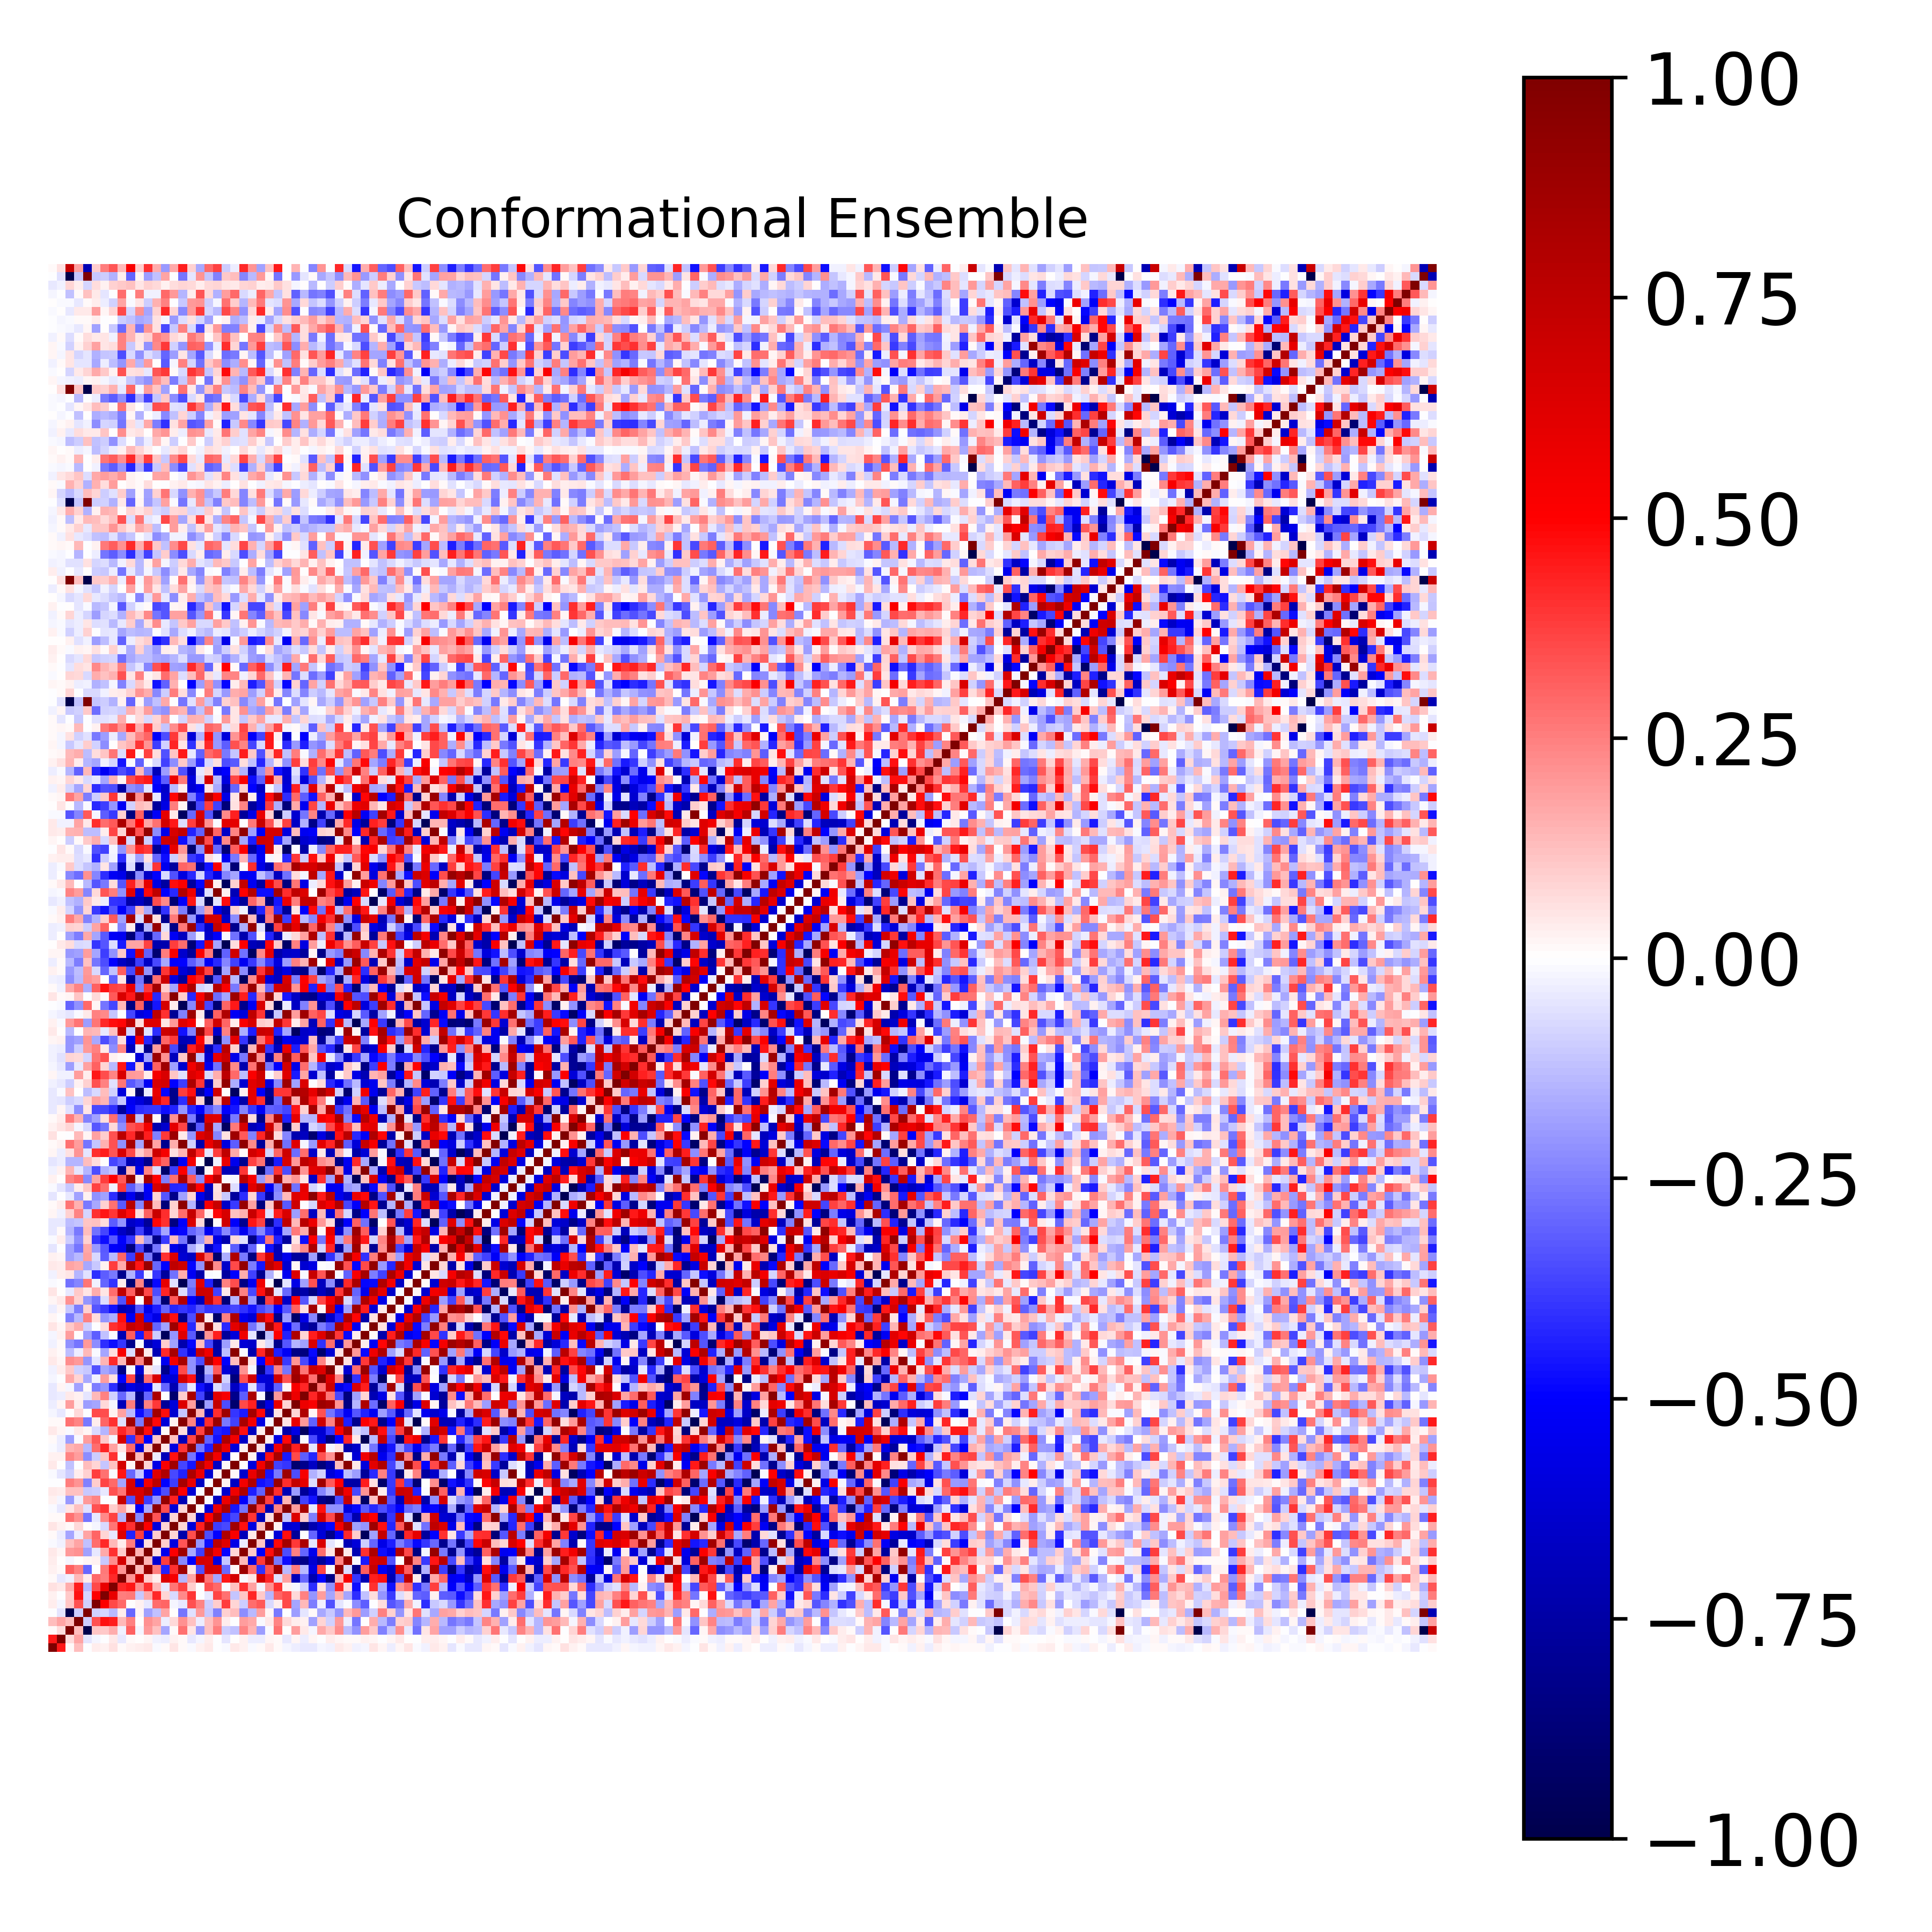

Source data for this figure (header and first rows):
1.000000000000000000e+00, 4.465833461690529305e-01, 1.217848633977542012e-02, 1.312353975757626912e-01, -2.983948377897759682e-03, 3.639896181417030807e-02, 3.084318473283155504e-02, 5.538308869232210635e-02, 1.515174201978707752e-02, 2.599413274125877277e-02, 3.190768223887251870e-02, 3.998626078863862926e-02, -8.216509757294144373e-03, 7.825692315927456483e-03, 5.107189544433945322e-02, 1.169510886040032484e-02, -1.463877815897598328e-02, 2.384195136278187063e-02, 4.371268093803130222e-02, -6.592770533442677584e-03, -8.360992360303725474e-03, 4.164634153603849476e-02, 2.558737633366645059e-02, -1.325281921432498212e-02
4.465833461690529305e-01, 1.000000000000000000e+00, 6.740816406432711960e-02, 1.784413188610415035e-01, -5.449918825458467675e-02, -1.873352360300911332e-02, -5.619360460002680371e-03, 4.394724121249009297e-02, -4.183027762343854983e-02, 1.239410065119649421e-02, 1.344937535913770217e-03, 2.246484043518080786e-02, -2.949370766459311413e-02, -3.801642860680669311e-02, 2.347447322632451733e-02, 1.433459443596325593e-02, -4.300158476027009236e-02, -2.128066966385414385e-02, 3.253603690402377679e-02, -5.872671059278836495e-03, -4.728954747248258900e-02, 3.334131531218998204e-03, 2.712698844821213526e-02, -3.328508221201568335e-02
1.217848633977542012e-02, 6.740816406432711960e-02, 1.000000000000000000e+00, 1.321098597056488411e-01, -9.984506874376625207e-01, 1.096927529661778644e-01, 1.041012888571853645e-01, 1.621225490997477148e-01, -2.842746238803904590e-02, 3.067570094206142350e-01, -1.713744532083275735e-02, 1.989165415955797822e-01, 1.221739837715589694e-01, -1.744123135089255539e-01, 1.164669568104581727e-02, 2.758414194418721266e-01, 5.371513844836556251e-02, -1.975483723755064591e-01, 1.193309399503187235e-01, 2.501524070844016734e-01, -9.691400880329843759e-02, -1.209397888741818722e-01, 2.388288888461558013e-01, 1.406719141199261891e-01
1.312353975757626912e-01, 1.784413188610415035e-01, 1.321098597056488411e-01, 1.000000000000000000e+00, -1.012951607702426010e-01, 3.435615505167532446e-01, 4.685152990484862667e-01, 4.394080256722695532e-01, 1.348021940210665792e-01, 2.443549284013167289e-01, 1.386533543707725233e-03, 2.158751943150512553e-01, 1.729792011909105642e-01, -3.513993789807141888e-02, 7.226939338091732667e-02, 2.117856281676523678e-01, 1.221560655720058536e-01, -3.338916144043914402e-02, 1.231468186863029779e-01, 2.103053122697284560e-01, 3.708431590046248894e-02, -8.461170252020436483e-04, 1.932881045083106597e-01, 1.717231242027072446e-01
-2.983948377897759682e-03, -5.449918825458467675e-02, -9.984506874376625207e-01, -1.012951607702426010e-01, 1.000000000000000000e+00, -8.921300278806278128e-02, -8.422409825395657523e-02, -1.377633761293124981e-01, 3.600849449240190597e-02, -2.941799993269006985e-01, 2.315650989570722934e-02, -1.846921154460002823e-01, -1.209716031683553406e-01, 1.719912296960361409e-01, 5.213120038390361570e-05, -2.656970308082251542e-01, -5.514307213128928631e-02, 1.986966233186426567e-01, -1.060369097230130925e-01, -2.445174692524232640e-01, 9.373044697273422154e-02, 1.279848891204657946e-01, -2.257414267868882718e-01, -1.391742448151725708e-01
3.639896181417030807e-02, -1.873352360300911332e-02, 1.096927529661778644e-01, 3.435615505167532446e-01, -8.921300278806278128e-02, 1.000000000000000000e+00, 5.030106000558637325e-01, 3.576897816884777037e-01, 2.920144781124668909e-01, 5.566214078952197962e-03, 2.489732023326074115e-02, -4.594908360841007400e-02, 2.875871483998969080e-01, 3.022811506636253753e-01, -2.130608502928671433e-02, -4.398678197138013862e-02, 3.373764694439967959e-01, 2.380692435851281541e-01, -1.012561625749651417e-01, 9.659428151924789874e-02, 3.802038388251657852e-01, 8.112716478772381834e-02, -9.534262961410770731e-02, 2.820312479759676805e-01
3.084318473283155504e-02, -5.619360460002680371e-03, 1.041012888571853645e-01, 4.685152990484862667e-01, -8.422409825395657523e-02, 5.030106000558637325e-01, 1.000000000000000000e+00, 5.801873688785382788e-01, 2.550795131950918671e-01, 2.580837140654162476e-01, -1.036577257504510269e-01, 1.688017695873969826e-01, 4.204526224735891105e-01, 8.126456794716867271e-02, -7.712214198690442446e-02, 2.298893663592371517e-01, 3.977941449062983859e-01, -2.394880291592158678e-03, -4.282143242109204967e-02, 3.634695538207699528e-01, 2.745340795594655159e-01, -1.113794634052869131e-01, 1.157444132640734480e-01, 4.285592087734491629e-01
5.538308869232210635e-02, 4.394724121249009297e-02, 1.621225490997477148e-01, 4.394080256722695532e-01, -1.377633761293124981e-01, 3.576897816884777037e-01, 5.801873688785382788e-01, 1.000000000000000000e+00, 4.140732385840208973e-01, 4.571061639543380628e-01, 2.190145379910996004e-01, 4.021898398994772639e-01, 1.387120433367628469e-01, -4.589205632570905052e-02, 2.722777267227821096e-01, 3.696755564734991450e-01, 9.855340807280560389e-02, -8.673755039676045008e-04, 3.433911854666957253e-01, 2.941191849506346601e-01, -8.123426011975468791e-03, 1.226799833754485120e-01, 3.990076610677512070e-01, 1.853821838833811519e-01
1.515174201978707752e-02, -4.183027762343854983e-02, -2.842746238803904590e-02, 1.348021940210665792e-01, 3.600849449240190597e-02, 2.920144781124668909e-01, 2.550795131950918671e-01, 4.140732385840208973e-01, 1.000000000000000000e+00, 2.074086189446161521e-01, 6.608977159581250760e-01, 9.690394263505396066e-02, 3.199597973714634475e-02, 6.309055709723446759e-01, 5.331702354267640054e-01, -1.449804088069904517e-01, 1.763768716463810504e-01, 7.144955330852277298e-01, 2.718378564046320389e-01, -1.722442647118215819e-01, 4.549789321310033219e-01, 6.633874109562267751e-01, -1.100194591071761846e-02, 4.871774523920417016e-02
2.599413274125877277e-02, 1.239410065119649421e-02, 3.067570094206142350e-01, 2.443549284013167289e-01, -2.941799993269006985e-01, 5.566214078952197962e-03, 2.580837140654162476e-01, 4.571061639543380628e-01, 2.074086189446161521e-01, 1.000000000000000000e+00, 1.400693178440969022e-01, 9.011104974594832395e-01, 2.515064281478923136e-01, -4.372423297951498200e-01, 3.990352196892018588e-01, 8.699201809172738553e-01, 4.695259739490866002e-02, -3.401807119831106729e-01, 6.715770683829167531e-01, 6.499460428320804617e-01, -2.959183932554824703e-01, 1.605153764755580525e-02, 8.815395649554955693e-01, 2.939852741198333841e-01
3.190768223887251870e-02, 1.344937535913770217e-03, -1.713744532083275735e-02, 1.386533543707725233e-03, 2.315650989570722934e-02, 2.489732023326074115e-02, -1.036577257504510269e-01, 2.190145379910996004e-01, 6.608977159581250760e-01, 1.400693178440969022e-01, 1.000000000000000000e+00, 1.450866365847407469e-01, -6.241219546205962754e-01, 3.764986918891785050e-01, 8.890232444726023919e-01, -2.287680741547545027e-01, -5.151251017960752909e-01, 6.649982481437741733e-01, 6.427706194077628110e-01, -5.805954409828659735e-01, -1.169309738459736320e-01, 9.272301176310743243e-01, 1.357340748160859867e-01, -5.995514183461608804e-01
3.998626078863862926e-02, 2.246484043518080786e-02, 1.989165415955797822e-01, 2.158751943150512553e-01, -1.846921154460002823e-01, -4.594908360841007400e-02, 1.688017695873969826e-01, 4.021898398994772639e-01, 9.690394263505396066e-02, 9.011104974594832395e-01, 1.450866365847407469e-01, 1.000000000000000000e+00, 6.845307397103821134e-02, -5.524904547170517155e-01, 5.024932443319605202e-01, 8.674956674185176908e-01, -1.642311093709615255e-01, -3.773820285037589595e-01, 7.954142891714595098e-01, 5.452299884492333160e-01, -4.847211529062953050e-01, 8.549777690514594186e-02, 9.525347933387880994e-01, 1.032836713147254892e-01
-8.216509757294144373e-03, -2.949370766459311413e-02, 1.221739837715589694e-01, 1.729792011909105642e-01, -1.209716031683553406e-01, 2.875871483998969080e-01, 4.204526224735891105e-01, 1.387120433367628469e-01, 3.199597973714634475e-02, 2.515064281478923136e-01, -6.241219546205962754e-01, 6.845307397103821134e-02, 1.000000000000000000e+00, 1.007217128306259341e-01, -5.934075929442663710e-01, 3.355260966855083682e-01, 9.428056521190774086e-01, -2.085198375509521584e-01, -4.708951315679864580e-01, 7.623502390539352858e-01, 6.225981356423931912e-01, -5.657442314997501720e-01, -3.233628641114177915e-02, 9.719884494103943062e-01
7.825692315927456483e-03, -3.801642860680669311e-02, -1.744123135089255539e-01, -3.513993789807141888e-02, 1.719912296960361409e-01, 3.022811506636253753e-01, 8.126456794716867271e-02, -4.589205632570905052e-02, 6.309055709723446759e-01, -4.372423297951498200e-01, 3.764986918891785050e-01, -5.524904547170517155e-01, 1.007217128306259341e-01, 1.000000000000000000e+00, 8.252430151548423298e-02, -7.313588729245333875e-01, 3.471822357452555297e-01, 9.134788790277369452e-01, -3.440424738515687197e-01, -4.943936320974325338e-01, 8.074104827158063991e-01, 5.186816852129059185e-01, -6.875681775193800416e-01, 4.169135242845573019e-02
5.107189544433945322e-02, 2.347447322632451733e-02, 1.164669568104581727e-02, 7.226939338091732667e-02, 5.213120038390361570e-05, -2.130608502928671433e-02, -7.712214198690442446e-02, 2.722777267227821096e-01, 5.331702354267640054e-01, 3.990352196892018588e-01, 8.890232444726023919e-01, 5.024932443319605202e-01, -5.934075929442663710e-01, 8.252430151548423298e-02, 1.000000000000000000e+00, 8.426026023602470327e-02, -6.037078494251012506e-01, 4.335885977607430997e-01, 8.791752662362826154e-01, -3.750815500502398536e-01, -3.542011480545129709e-01, 8.661835355248285184e-01, 4.657907712651980225e-01, -5.784218090439730009e-01
1.169510886040032484e-02, 1.433459443596325593e-02, 2.758414194418721266e-01, 2.117856281676523678e-01, -2.656970308082251542e-01, -4.398678197138013862e-02, 2.298893663592371517e-01, 3.696755564734991450e-01, -1.449804088069904517e-01, 8.699201809172738553e-01, -2.287680741547545027e-01, 8.674956674185176908e-01, 3.355260966855083682e-01, -7.313588729245333875e-01, 8.426026023602470327e-02, 1.000000000000000000e+00, 8.406937505083449114e-02, -7.011727808496194259e-01, 4.977354716215756647e-01, 8.367126157796559438e-01, -4.299803541241898341e-01, -3.620405640233296807e-01, 8.988168592423539938e-01, 3.976126831487747926e-01
-1.463877815897598328e-02, -4.300158476027009236e-02, 5.371513844836556251e-02, 1.221560655720058536e-01, -5.514307213128928631e-02, 3.373764694439967959e-01, 3.977941449062983859e-01, 9.855340807280560389e-02, 1.763768716463810504e-01, 4.695259739490866002e-02, -5.151251017960752909e-01, -1.642311093709615255e-01, 9.428056521190774086e-01, 3.471822357452555297e-01, -6.037078494251012506e-01, 8.406937505083449114e-02, 1.000000000000000000e+00, 2.036935615883433276e-02, -6.122992070558268551e-01, 5.776624190470055487e-01, 8.139971466744253537e-01, -4.538823128050191724e-01, -2.731066358196134192e-01, 9.328026705288945397e-01
2.384195136278187063e-02, -2.128066966385414385e-02, -1.975483723755064591e-01, -3.338916144043914402e-02, 1.986966233186426567e-01, 2.380692435851281541e-01, -2.394880291592158678e-03, -8.673755039676045008e-04, 7.144955330852277298e-01, -3.401807119831106729e-01, 6.649982481437741733e-01, -3.773820285037589595e-01, -2.085198375509521584e-01, 9.134788790277369452e-01, 4.335885977607430997e-01, -7.011727808496194259e-01, 2.036935615883433276e-02, 1.000000000000000000e+00, -1.313663297589195457e-02, -6.715384741283642045e-01, 5.637386906027689326e-01, 7.988687236777519685e-01, -5.065932195854534470e-01, -2.585487393959910452e-01
4.371268093803130222e-02, 3.253603690402377679e-02, 1.193309399503187235e-01, 1.231468186863029779e-01, -1.060369097230130925e-01, -1.012561625749651417e-01, -4.282143242109204967e-02, 3.433911854666957253e-01, 2.718378564046320389e-01, 6.715770683829167531e-01, 6.427706194077628110e-01, 7.954142891714595098e-01, -4.708951315679864580e-01, -3.440424738515687197e-01, 8.791752662362826154e-01, 4.977354716215756647e-01, -6.122992070558268551e-01, -1.313663297589195457e-02, 1.000000000000000000e+00, -1.385864698709059380e-02, -6.290069089991087159e-01, 5.594504812000596905e-01, 8.072154452150537285e-01, -4.377602324573691694e-01
-6.592770533442677584e-03, -5.872671059278836495e-03, 2.501524070844016734e-01, 2.103053122697284560e-01, -2.445174692524232640e-01, 9.659428151924789874e-02, 3.634695538207699528e-01, 2.941191849506346601e-01, -1.722442647118215819e-01, 6.499460428320804617e-01, -5.805954409828659735e-01, 5.452299884492333160e-01, 7.623502390539352858e-01, -4.943936320974325338e-01, -3.750815500502398536e-01, 8.367126157796559438e-01, 5.776624190470055487e-01, -6.715384741283642045e-01, -1.385864698709059380e-02, 1.000000000000000000e+00, 2.645933215224301888e-02, -6.673156689457312440e-01, 5.410921634141940828e-01, 8.109136286045083297e-01
-8.360992360303725474e-03, -4.728954747248258900e-02, -9.691400880329843759e-02, 3.708431590046248894e-02, 9.373044697273422154e-02, 3.802038388251657852e-01, 2.745340795594655159e-01, -8.123426011975468791e-03, 4.549789321310033219e-01, -2.959183932554824703e-01, -1.169309738459736320e-01, -4.847211529062953050e-01, 6.225981356423931912e-01, 8.074104827158063991e-01, -3.542011480545129709e-01, -4.299803541241898341e-01, 8.139971466744253537e-01, 5.637386906027689326e-01, -6.290069089991087159e-01, 2.645933215224301888e-02, 1.000000000000000000e+00, 1.352162444933056352e-02, -6.335495463818030526e-01, 5.854723960033939578e-01
4.164634153603849476e-02, 3.334131531218998204e-03, -1.209397888741818722e-01, -8.461170252020436483e-04, 1.279848891204657946e-01, 8.112716478772381834e-02, -1.113794634052869131e-01, 1.226799833754485120e-01, 6.633874109562267751e-01, 1.605153764755580525e-02, 9.272301176310743243e-01, 8.549777690514594186e-02, -5.657442314997501720e-01, 5.186816852129059185e-01, 8.661835355248285184e-01, -3.620405640233296807e-01, -4.538823128050191724e-01, 7.988687236777519685e-01, 5.594504812000596905e-01, -6.673156689457312440e-01, 1.352162444933056352e-02, 1.000000000000000000e+00, 4.251424255843206171e-03, -5.949519144354878941e-01
2.558737633366645059e-02, 2.712698844821213526e-02, 2.388288888461558013e-01, 1.932881045083106597e-01, -2.257414267868882718e-01, -9.534262961410770731e-02, 1.157444132640734480e-01, 3.990076610677512070e-01, -1.100194591071761846e-02, 8.815395649554955693e-01, 1.357340748160859867e-01, 9.525347933387880994e-01, -3.233628641114177915e-02, -6.875681775193800416e-01, 4.657907712651980225e-01, 8.988168592423539938e-01, -2.731066358196134192e-01, -5.065932195854534470e-01, 8.072154452150537285e-01, 5.410921634141940828e-01, -6.335495463818030526e-01, 4.251424255843206171e-03, 1.000000000000000000e+00, 2.407534265618992489e-02
-1.325281921432498212e-02, -3.328508221201568335e-02, 1.406719141199261891e-01, 1.717231242027072446e-01, -1.391742448151725708e-01, 2.820312479759676805e-01, 4.285592087734491629e-01, 1.853821838833811519e-01, 4.871774523920417016e-02, 2.939852741198333841e-01, -5.995514183461608804e-01, 1.032836713147254892e-01, 9.719884494103943062e-01, 4.169135242845573019e-02, -5.784218090439730009e-01, 3.976126831487747926e-01, 9.328026705288945397e-01, -2.585487393959910452e-01, -4.377602324573691694e-01, 8.109136286045083297e-01, 5.854723960033939578e-01, -5.949519144354878941e-01, 2.407534265618992489e-02, 1.000000000000000000e+00
1.198974719053568470e-02, -3.514765517006927104e-02, -1.932389559813813273e-01, -1.176477297211571404e-02, 1.923801609672487201e-01, 3.263219472188875758e-01, 1.045755731578478787e-01, -2.115734559229852721e-02, 6.618990562267760280e-01, -4.010322303637995356e-01, 3.870337620883981811e-01, -5.026046152989649407e-01, 1.163727534437331151e-01, 9.775052682024217843e-01, 1.180798398557001416e-01, -6.928097150781953317e-01, 3.601186683043056669e-01, 9.210654691048733023e-01, -3.079312901842914951e-01, -4.680502266389148791e-01, 8.170131274772212127e-01, 5.416053611795341727e-01, -6.543312860316141677e-01, 6.215560088297916036e-02
4.571849158075329267e-02, 2.201961444115166019e-02, -1.162780500288836810e-02, 4.141059360252603849e-02, 2.207996264222863297e-02, -7.745242365508038518e-02, -1.464095765733326449e-01, 2.171737245226229018e-01, 4.281234793930747129e-01, 3.420158245980565170e-01, 8.652155264325700479e-01, 4.760743907150947751e-01, -6.805752431708306238e-01, 1.425249272584027359e-02, 9.721119663324669924e-01, 6.278382834332171814e-02, -7.058621541514067399e-01, 3.748013366811786540e-01, 8.833631811386222221e-01, -4.310390715359090907e-01, -4.588780934881807050e-01, 8.445219294201183891e-01, 4.635062802500718449e-01, -6.784910222739195529e-01
1.228328058722877661e-02, 1.001619906813551106e-02, 2.745033302310590506e-01, 2.389930383576301387e-01, -2.638355467378252217e-01, 3.316095078929086337e-02, 3.019354527146824729e-01, 3.996660723820965599e-01, -5.856820305652885028e-02, 8.690580315331398742e-01, -2.633323286105133110e-01, 8.337776147719169195e-01, 4.810582458318111154e-01, -6.071866616882987122e-01, 3.049108250726019487e-02, 9.674670965144710477e-01, 2.492601785119381019e-01, -6.239004266368668450e-01, 4.104240200312486708e-01, 8.911241644108025550e-01, -2.589964575980698847e-01, -3.732401277486819269e-01, 8.351967332063222615e-01, 5.400323795730048726e-01
-2.155544255547734225e-02, -4.458351353385017063e-02, 8.995135179008937254e-04, 7.688741600666081089e-02, -4.110748520401235132e-03, 3.567816952466196789e-01, 3.486006340200266118e-01, 2.644994623672596024e-02, 1.827661517992532902e-01, -1.386487309623669895e-01, -4.737352533678580446e-01, -3.460665456349750757e-01, 8.587355497083957179e-01, 4.707812289143134543e-01, -6.275593304878011036e-01, -1.107187430059587141e-01, 9.600621787344286728e-01, 1.419064388559610757e-01, -7.104526215860890170e-01, 4.094684648481897171e-01, 8.808178724893546141e-01, -3.949557886114263838e-01, -4.493846275998636397e-01, 8.471143863101874283e-01
-3.270365044586633074e-02, 1.610119788448822337e-02, 1.899652760652033312e-01, 3.610077322723138221e-02, -1.931133291541028696e-01, -1.778391375762823079e-01, 7.713834453385375045e-02, -2.315335636496994309e-02, -6.897296316233360036e-01, 2.554274210669730261e-01, -7.874894065752592320e-01, 2.430642495334560116e-01, 3.898805769918557429e-01, -7.884260975802338534e-01, -6.069732886665102356e-01, 6.256337695672962163e-01, 1.934783307231077165e-01, -9.514639929862016565e-01, -1.951103977668958989e-01, 7.288603911344323505e-01, -3.513157943064125210e-01, -9.030317748421607948e-01, 3.518076190777039147e-01, 4.332871463236902532e-01
-4.135970734594139608e-02, -3.218047080505032076e-02, 4.632918681904887176e-02, 2.583248242730237440e-02, -5.356081586577184778e-02, 1.397213262719407822e-01, 2.452864687409783973e-01, -8.716643316739385028e-02, -2.933245301188251997e-01, -1.367398512362333896e-01, -8.285742972086438396e-01, -3.030839977478406722e-01, 8.232767557425727523e-01, -4.690121633019503355e-03, -9.001073615455738031e-01, 1.007503545978184201e-01, 8.284498579312041810e-01, -3.676623326688151505e-01, -7.831186088550192714e-01, 5.971194185783008646e-01, 5.251631072551604662e-01, -8.165518628506154286e-01, -3.150163142894275570e-01, 8.255397299041266068e-01
-4.589089404340584294e-02, 1.709225583501206708e-02, -2.264811520934234546e-02, -1.828296425308205131e-01, 8.486091977679943374e-03, -2.557006435324630789e-01, -2.037258925293336520e-01, -4.075168473469830688e-01, -7.233853083905539272e-01, -5.716967522862078654e-01, -6.305153282001163539e-01, -5.496137023369748187e-01, -4.959055392123742217e-02, -3.016528114722246134e-01, -7.167604907007446569e-01, -2.524490549418570984e-01, -4.286215128758397858e-02, -4.683397443694397588e-01, -6.248836553360762602e-01, -6.261447180901306975e-02, -1.555520438772891589e-01, -6.575592272178015785e-01, -4.272153359454638477e-01, -5.090999468303627346e-02
-2.130611192340600007e-02, -6.671277603224850042e-03, 1.687842375748088153e-01, 8.224043769355332545e-02, -1.692515419159045797e-01, -2.818062903823123980e-02, 1.875794555475585601e-01, 5.955797076065456191e-02, -4.944850053749519359e-01, 3.654767325822095292e-01, -7.794035991669854280e-01, 2.880247782598510109e-01, 6.409548328342310475e-01, -6.079090665127170334e-01, -6.170530214337081043e-01, 6.707683878164881763e-01, 4.649182502522501426e-01, -8.220216133490844124e-01, -2.388947095965389400e-01, 8.685196054315025282e-01, -8.832290220439110995e-02, -8.659399057600780658e-01, 3.395615121688295712e-01, 6.779318792700363971e-01
-2.800461980829977576e-02, 3.174988439684515301e-02, 1.019470662762583385e-01, -9.236336229983541091e-02, -1.088612219063081338e-01, -3.430943415392708751e-01, -1.796702239912124355e-01, -2.179444182780198858e-01, -8.346787122431429395e-01, -1.366413555327568828e-02, -6.235022786321827715e-01, 5.262238851390543121e-02, -5.120735064031153860e-02, -8.142162260451151212e-01, -4.880473312984747736e-01, 3.538016361791540554e-01, -2.173601233428108792e-01, -8.790538310315386683e-01, -1.442936752467161576e-01, 3.207262220355059923e-01, -6.038994357446945127e-01, -7.372707639551704384e-01, 2.113628654317082911e-01, -2.187929796748341871e-02
4.393436520476542290e-02, 1.966784421197700569e-02, 2.193356675551027535e-01, 1.976594473752490699e-01, -2.058474687950458959e-01, -5.062775029845650865e-02, 1.425598419013764662e-01, 4.203999017758668910e-01, 1.353120671623687654e-01, 8.893628014738647058e-01, 2.403824310576627432e-01, 9.443382566437591441e-01, -6.331151537738788533e-03, -5.370778121434511831e-01, 5.436271232621986416e-01, 8.400257339189390882e-01, -2.138644436622920419e-01, -3.495746029086587714e-01, 8.216566532255779043e-01, 4.955235728708167198e-01, -5.077831299404811372e-01, 1.265062876414999316e-01, 9.450701224571796955e-01, 4.788785350601288543e-02
2.785242447498741114e-02, 1.000226944082749890e-02, -1.313240674608607272e-01, -3.231413420086143989e-02, 1.366116967466134702e-01, -8.150505522612278703e-03, -1.757326999362767150e-01, 6.509751331892894843e-02, 5.296512445079140097e-01, -6.858382990334718765e-02, 8.903093248427585982e-01, 3.956678296655674609e-02, -6.957896182191032342e-01, 4.142110241460150166e-01, 8.382010905653092259e-01, -3.989582219431020427e-01, -5.932832718585677734e-01, 7.117335734355765275e-01, 5.508176887399310884e-01, -7.415204701325890380e-01, -1.265746287959546579e-01, 9.459001652044357611e-01, -9.874119596721830580e-03, -7.219323805388470072e-01
-2.436559898763036511e-02, 1.405437214955034507e-02, -2.138180773882265573e-01, -2.666479975251931922e-01, 2.017019473820821363e-01, -2.247644136575500384e-01, -4.115276569768151482e-01, -4.727077251772907607e-01, -3.965297949002831723e-01, -8.183634811722410030e-01, -8.849753759225883684e-03, -7.097051678066091940e-01, -6.042337887493114401e-01, 9.763064589155259765e-02, -1.846652460296814846e-01, -7.264582297148778345e-01, -4.911736664931790064e-01, 1.267338075227527339e-01, -3.579897523545123583e-01, -7.471680801060128774e-01, -1.924581691395012839e-01, 3.980345883495519516e-02, -6.165254995452684739e-01, -6.480261669121023527e-01
-1.853635379100906228e-02, 2.852554892768175906e-02, 1.887763145883266658e-01, 3.652481888931526002e-03, -1.895245738500654364e-01, -3.175510329928573627e-01, -1.217435216658935004e-01, -1.092139134442585667e-02, -7.085559283836488920e-01, 3.196870097932020260e-01, -4.467114390697921045e-01, 3.991925296382847210e-01, -9.679599411922470975e-02, -9.498460401153716592e-01, -2.106487573937847746e-01, 6.242322567060619720e-01, -3.278444388066265036e-01, -9.270925187222796016e-01, 2.036486607154458228e-01, 4.442382241039471991e-01, -7.773233860364520131e-01, -5.976771117547623469e-01, 5.569465558387025617e-01, -5.053989715619505718e-02
5.150954510265112751e-02, 2.214560414977539277e-02, 1.083705220439326322e-01, 1.638541917887086641e-01, -9.371017062915462659e-02, -6.020754143137646390e-03, 6.619729455087404457e-02, 4.026300573517439529e-01, 4.422363088518561636e-01, 7.190987371528492211e-01, 6.605669195566110652e-01, 8.130792631342887988e-01, -3.023473955718108397e-01, -1.807831472366754344e-01, 8.820525920257624719e-01, 4.946397251167546361e-01, -4.153815575706580887e-01, 1.174916964379403850e-01, 9.520837104405791562e-01, 5.621052252052176346e-02, -4.151340792938917335e-01, 6.072057478666236241e-01, 7.708446182232117083e-01, -2.733986935410501196e-01
1.938987475801410079e-02, -6.328723879020441145e-03, -2.484475210507177401e-01, -1.353864486937783052e-01, 2.467982800533257415e-01, 6.958469294189766063e-02, -2.066078660263445388e-01, -1.610964441449688200e-01, 4.651804252010144358e-01, -5.307236146069698179e-01, 6.912553066689800518e-01, -4.756725223969897609e-01, -5.636439659185202844e-01, 7.338858562271023400e-01, 4.673961567611776280e-01, -8.192624104947974217e-01, -3.461746749432272896e-01, 8.892246960431832159e-01, 3.783966144662299913e-02, -9.160050024266764845e-01, 2.454655146046793857e-01, 8.088347967821849505e-01, -5.392018735956916053e-01, -6.160470479959384571e-01
-3.694943283051400906e-02, 2.046002678500276686e-02, -1.028829012162209705e-01, -2.503993255678505503e-01, 8.964092220629234220e-02, -3.318613910477165030e-01, -3.862356538844393672e-01, -4.614287790345606988e-01, -7.065577736055441704e-01, -6.517581432783419171e-01, -3.431982245335656878e-01, -5.519322866302707187e-01, -4.432123469454888887e-01, -3.008194771926818722e-01, -4.294198954526412537e-01, -3.934958021086170099e-01, -4.253277309140522933e-01, -3.331550085171196551e-01, -3.980288483812050582e-01, -3.895953091183088635e-01, -3.902102099767003063e-01, -3.657140516587308321e-01, -4.014273053976504246e-01, -4.561491165353215305e-01
1.702349464736192114e-02, 3.979368734581439221e-02, 2.169217734824866184e-01, 8.791232465571408028e-02, -2.093190846598859955e-01, -2.765860709215944291e-01, -6.289785090420030311e-02, 2.069858187600602806e-01, -3.384113479311396389e-01, 6.638767714575819490e-01, 1.501591939285314061e-03, 7.918134990919070137e-01, -2.524116047761988391e-01, -8.833803090250823553e-01, 3.265000972304220039e-01, 7.893288439272553303e-01, -5.078084844681588494e-01, -6.944630504789653935e-01, 7.061527525512851788e-01, 3.918413725821296989e-01, -8.744141170031827226e-01, -1.454281121260888598e-01, 8.923508245945422912e-01, -2.003160195122733467e-01
5.071563986676864283e-02, 9.799721902189809358e-04, -4.173574516829114955e-02, 1.028886621953111341e-01, 5.348907720390645715e-02, 1.566983146608617872e-01, 4.796879316162675627e-02, 2.856983104785493222e-01, 7.457385582997838602e-01, 3.149716269534455493e-01, 8.811051600747905610e-01, 3.587594049036922361e-01, -3.448242333035479446e-01, 4.241912843843017589e-01, 9.033434477012060038e-01, -6.806349863903317365e-02, -2.903237069090953137e-01, 6.896956449751470153e-01, 6.832203763343999148e-01, -3.686578236143516207e-01, 3.981864381557028570e-02, 9.250070530801955959e-01, 2.498160066851349004e-01, -3.564041024717585215e-01
-1.438248124449190667e-02, -6.631873017921089894e-03, -2.782866130010608896e-01, -2.385820032477925789e-01, 2.677970060302144462e-01, -3.040615108337570496e-02, -3.026550767418367816e-01, -4.028929728273936139e-01, 3.257546780346139148e-02, -8.879841753563486595e-01, 2.378485286654256348e-01, -8.492118481624072457e-01, -4.809654321901044582e-01, 5.905910309526812840e-01, -5.688277887785364584e-02, -9.693170779260583680e-01, -2.502559116308157861e-01, 6.016457637869173647e-01, -4.302353334450187416e-01, -8.861434422522441734e-01, 2.499315658782365890e-01, 3.440911976359578572e-01, -8.425049736497143282e-01, -5.351317623152738179e-01
-2.491229693874181389e-02, 3.552582041943086466e-02, 4.791085901218274101e-02, -1.475726146158595209e-01, -5.510950982193671410e-02, -4.118843734044819183e-01, -3.148198163188015153e-01, -2.605143520756620368e-01, -8.096425979763280933e-01, -1.552401965001246331e-01, -3.904532548896336164e-01, -2.090394246326926150e-02, -3.939172487173675519e-01, -7.660357877063820320e-01, -2.794588090811556680e-01, 1.626366695454527778e-01, -5.281424029905675832e-01, -7.304883575348831704e-01, -1.355780158685022940e-02, -2.127831206686350764e-04, -7.584987053587096684e-01, -4.947863697508245173e-01, 1.590141543947792557e-01, -3.714545349693114673e-01
4.378744962602783286e-02, 3.232095303247185802e-02, 1.784976416684625478e-01, 1.607674456113278583e-01, -1.648093155499908424e-01, -1.023942585907046815e-01, 2.991649274778710593e-02, 3.762317715319092870e-01, 1.686862233992472981e-01, 7.949864416290063351e-01, 4.541959884346549736e-01, 9.032311232374015120e-01, -2.951883691098312057e-01, -4.928737691831614476e-01, 7.450449152901755800e-01, 6.854736167935446822e-01, -4.844459812030189605e-01, -2.125246485291018839e-01, 9.559345298052631668e-01, 2.205151848479754151e-01, -6.460500577498854424e-01, 3.532020197118590499e-01, 9.153477132185577902e-01, -2.548835451911969363e-01
2.833223417454918541e-02, 1.662913882040522803e-02, -1.830885106450370337e-01, -1.351489326070210995e-01, 1.833023753939761746e-01, -7.558864452761969444e-02, -3.144606470520927011e-01, -1.360017579199954696e-01, 2.990912202842551659e-01, -3.819947643054275033e-01, 7.578482113511044727e-01, -2.615343936920984658e-01, -8.121655617571210684e-01, 4.001709936064902218e-01, 6.262386469716877402e-01, -6.229948755676730787e-01, -6.713684366374771395e-01, 6.577249809767881095e-01, 3.112700379588231869e-01, -9.113423858728428861e-01, -1.599436431554501215e-01, 8.066194802056222413e-01, -2.625731699467516167e-01, -8.453826719674374379e-01
-4.747425657264429943e-02, -2.907197680093866025e-03, -1.863200774241552671e-01, -2.709194348063735935e-01, 1.704524774725335035e-01, -2.004950720766069949e-01, -3.248149885531296799e-01, -5.129457997018547211e-01, -5.318372519190426306e-01, -8.465771651063932479e-01, -3.565830863258304673e-01, -8.048599653083943206e-01, -2.705676138945669607e-01, 4.950600396160546868e-02, -5.547550202727186131e-01, -6.426708142617281183e-01, -1.574973755436841760e-01, -6.466958557279069153e-02, -6.606147317543950015e-01, -4.686006562667747732e-01, -4.613790551088046282e-03, -3.171587904070767849e-01, -7.081469294529364467e-01, -2.977069918701604756e-01
-9.975725102188134213e-03, 3.815771013646594711e-02, -9.470267128356782416e-02, -2.227375594510896673e-01, 8.767773159985577103e-02, -3.971284102678443451e-01, -4.745397529665459357e-01, -3.273715325892977979e-01, -5.016450267466737722e-01, -3.961901596318392893e-01, 1.257311196748319981e-01, -2.071463736149278256e-01, -8.307157408352019434e-01, -3.832369722019255964e-01, 1.307321095388959409e-01, -2.720784912183838999e-01, -8.484846246795472169e-01, -1.998077386822172674e-01, 1.525966845646940795e-01, -5.738344408678509589e-01, -7.188985090873695194e-01, 7.486289437581709894e-02, -5.712200681761826077e-02, -8.305264584420551932e-01
-3.956938222943621325e-02, 8.876192861444212601e-03, -1.447646892323080359e-01, -2.632786982757703842e-01, 1.301260727916181414e-01, -2.755272370953603112e-01, -3.606906586039358986e-01, -4.945433661869315101e-01, -6.574120323563145130e-01, -7.437369335064377696e-01, -3.816835215175310436e-01, -6.674285056608647571e-01, -3.552230140036214401e-01, -1.723616588093517255e-01, -5.165854036326765764e-01, -4.900789482684273501e-01, -2.978037773905161667e-01, -2.478527758108673429e-01, -5.323027671188214072e-01, -4.032875933328174956e-01, -2.279978199127411231e-01, -3.815943790581082240e-01, -5.356905703558829668e-01, -3.712071577347034190e-01
-4.587941191060122131e-02, -4.088808713309807774e-02, -1.292285243376717629e-01, -1.121206769755347665e-01, 1.168148444307580830e-01, 1.238892502135534174e-01, 6.798761244988998920e-02, -3.179678877184330954e-01, -2.040788564359430346e-01, -6.531540886544056068e-01, -5.993349429634302616e-01, -7.883891475925415282e-01, 4.920197653585249853e-01, 4.016147791529389721e-01, -8.447633406263226341e-01, -5.071733469409791528e-01, 6.405885794615920892e-01, 7.317380187623223620e-02, -9.798196120294884182e-01, 8.672172844819884749e-03, 6.806694366296348608e-01, -5.082724781194360997e-01, -8.116827913858924992e-01, 4.577753488503932822e-01
1.895941689115993034e-02, -3.118687815280092590e-02, 9.096018877938830127e-02, 2.391949854261885278e-01, -8.141142171147831841e-02, 4.012357908953682606e-01, 4.569304579727052618e-01, 3.916445451526824884e-01, 6.270283273966970050e-01, 4.765140118101864886e-01, 6.990188161596448679e-02, 3.104708805374026825e-01, 7.061602196733764991e-01, 4.124337913166414293e-01, 8.344053140139169600e-02, 2.850070582587225787e-01, 7.239570580559483437e-01, 3.029946264493220687e-01, 3.464820450259071399e-02, 4.895731921084726102e-01, 6.519044792367031382e-01, 1.182392672070620987e-01, 1.523477890229718579e-01, 7.080323504908395682e-01
9.997032816096243849e-03, 3.185296097735043630e-02, 2.693676434117722729e-01, 1.543993701806229413e-01, -2.616954750256860751e-01, -1.677177325063209101e-01, 9.372161280173316178e-02, 2.750189699090019868e-01, -3.262031697649832584e-01, 7.735477621285978822e-01, -2.410716799817355371e-01, 8.277957904005101009e-01, 1.277575408471312568e-01, -8.730838336965270896e-01, 9.189114895999876687e-02, 9.450783468522043762e-01, -1.425477978175540839e-01, -8.028655350659741341e-01, 5.292106516780897829e-01, 7.114263697760172533e-01, -6.490656041626958750e-01, -3.857556491680845245e-01, 9.004323908379118224e-01, 1.870256235208336837e-01
-5.301794371873060768e-02, -1.472217208670718565e-03, -4.170233280832323641e-02, -1.826506959757837334e-01, 2.747060073895956495e-02, -2.176862594244708404e-01, -1.821024242282528738e-01, -4.087161576065984625e-01, -7.705133918401880777e-01, -5.394443128904317097e-01, -7.516301027727182449e-01, -5.352254151891592260e-01, 8.582710954274939963e-02, -3.352341658896894061e-01, -8.268427266335647285e-01, -1.799467052786949406e-01, 7.862839675259575278e-02, -5.479493187271939902e-01, -6.959950857670810231e-01, 6.587318183302606767e-02, -1.026357488136513119e-01, -7.734371200902647736e-01, -4.128320578171565947e-01, 8.495714900564386995e-02
-1.487288427595304108e-02, -4.948486091964391514e-02, -1.062396188054477442e-01, 3.314685769105221724e-02, 1.028009817173007601e-01, 3.696044026681945538e-01, 2.838411192101250036e-01, -2.491717617532918094e-02, 3.878941396053686708e-01, -3.198166821167429119e-01, -1.928299882706051294e-01, -5.128316238013121975e-01, 6.504617536180637982e-01, 7.644748668472552966e-01, -4.296197907315649211e-01, -4.178536204780836649e-01, 8.342786530858298244e-01, 4.994370122987220606e-01, -6.818760935341857676e-01, 6.229829812947610540e-02, 9.846776550137229522e-01, -6.645159207956440051e-02, -6.462304498185269530e-01, 6.149936182691334574e-01
2.995467523275391342e-02, 9.245773784504379743e-04, 2.411094543245143329e-01, 2.846277814473469059e-01, -2.272104274287042314e-01, 1.755323155292262405e-01, 3.786193927001716975e-01, 5.014340870294170527e-01, 3.219417391707890541e-01, 9.083963227648880201e-01, 3.988956929608755003e-02, 8.441439247653278466e-01, 4.923187453619524701e-01, -2.541101499339733505e-01, 2.841317969041668445e-01, 8.290583148629582233e-01, 3.250397762950431035e-01, -2.290736472961099335e-01, 5.147132814915704735e-01, 7.475126275301131606e-01, -1.235646059607762443e-02, -1.934237577478122375e-02, 7.692840375415014309e-01, 5.307962605523270927e-01
-2.772426492551079147e-02, 2.925124260426620673e-02, 1.434167044087691356e-01, -4.995462175038413444e-02, -1.477798901707809975e-01, -3.437838731646099544e-01, -1.529261412705608669e-01, -1.156870043895527195e-01, -7.990059398491212717e-01, 1.454356311264637935e-01, -5.759002844578218205e-01, 2.363209779623050011e-01, -6.250243974164604310e-02, -9.126601139485459591e-01, -3.775801622750483699e-01, 5.069769394671148621e-01, -2.648191450498345589e-01, -9.395129587710238095e-01, 1.673326889751305252e-02, 4.070721155801929059e-01, -7.007140292086232458e-01, -7.027000923013084766e-01, 3.940383573984161947e-01, -2.105275639431395188e-02
-5.164066796642664131e-02, -3.368718427970012613e-02, -1.464159284861676624e-01, -1.442970079528390903e-01, 1.324953812549552745e-01, 6.760670313665885500e-02, 1.795993988469245543e-03, -3.643744751468162568e-01, -3.109189052398419473e-01, -7.089324870144892987e-01, -6.339726756653988327e-01, -8.185082244627263082e-01, 4.035491119472023325e-01, 3.116147499238978158e-01, -8.728492520953176070e-01, -5.184520397111188617e-01, 5.435874067096859719e-01, -5.560611678786697015e-03, -9.844737748913611197e-01, -3.062809833559302503e-02, 5.722130970614786039e-01, -5.546059549856261484e-01, -8.119469751203818308e-01, 3.741445409657171983e-01
2.064832477399041605e-02, -3.651515223762202139e-02, 6.200080532392011207e-02, 2.101467394587886728e-01, -5.416568083567216418e-02, 4.106544734050513457e-01, 4.400424774867693345e-01, 3.321555188949847359e-01, 6.561189713875410501e-01, 3.589959930845371128e-01, 9.497720903697218220e-02, 1.835232596895176593e-01, 6.879769402801653166e-01, 5.362567251595271589e-01, 5.999014000967544530e-02, 1.414634611570292633e-01, 7.422235987277201463e-01, 4.144713101541865896e-01, -5.232034860986367608e-02, 3.823276817942704575e-01, 7.439801684245871405e-01, 1.657775315180572140e-01, 1.263536533711539719e-02, 6.775122129539276061e-01
1.487112055814626688e-02, 2.871020288739373899e-02, 2.799095902067896824e-01, 1.899978668410124416e-01, -2.701244725645982059e-01, -1.148304365802211846e-01, 1.490883968159705808e-01, 3.434221730821214735e-01, -2.144797626514248767e-01, 8.371120635064421833e-01, -1.763096237298266700e-01, 8.765816487304068927e-01, 1.735557883876465979e-01, -8.048669950845367405e-01, 1.564251978640702201e-01, 9.660685848675519827e-01, -9.029269329305374125e-02, -7.282925195296533483e-01, 5.747034302221550872e-01, 7.345897216951378095e-01, -5.820169354441140364e-01, -3.155710506200318233e-01, 9.289358410536373567e-01, 2.327779768115401937e-01
5.501557408954312056e-02, 5.252082335920884790e-03, -3.448156340278033145e-03, 1.378169975993293328e-01, 1.645440254807274336e-02, 1.824192873144928617e-01, 9.947593344253738423e-02, 3.409754592825920971e-01, 7.640436927762059849e-01, 4.191449998125343357e-01, 8.400370092493854024e-01, 4.381715153765778359e-01, -2.425321309296748773e-01, 3.857764866925227354e-01, 8.817672001243951341e-01, 4.150245705959450249e-02, -2.078962958915630821e-01, 6.306605380626405521e-01, 7.003195899559999660e-01, -2.417642653688213128e-01, 5.934380605967420896e-02, 8.684633951788660600e-01, 3.273169998502716282e-01, -2.471845667024867021e-01
2.419097444102404765e-02, 4.872011981855085827e-02, 8.338676223941515753e-02, -1.777869922504363848e-02, -7.778050326717554641e-02, -3.298133316815967109e-01, -2.716780328814684675e-01, 7.375952503629441825e-02, -2.231862926456027740e-01, 3.434851095159160983e-01, 3.756751027571998414e-01, 5.393611646996141484e-01, -7.208295802975316358e-01, -6.398442652875007131e-01, 5.973445926040372722e-01, 3.600704590936213423e-01, -8.780575231298881622e-01, -3.271493539924263949e-01, 7.847185235399226633e-01, -1.642617233175029667e-01, -9.410852611095623654e-01, 2.612554222653160063e-01, 6.498519923986335600e-01, -6.878471735085638361e-01
... 99 more rows
